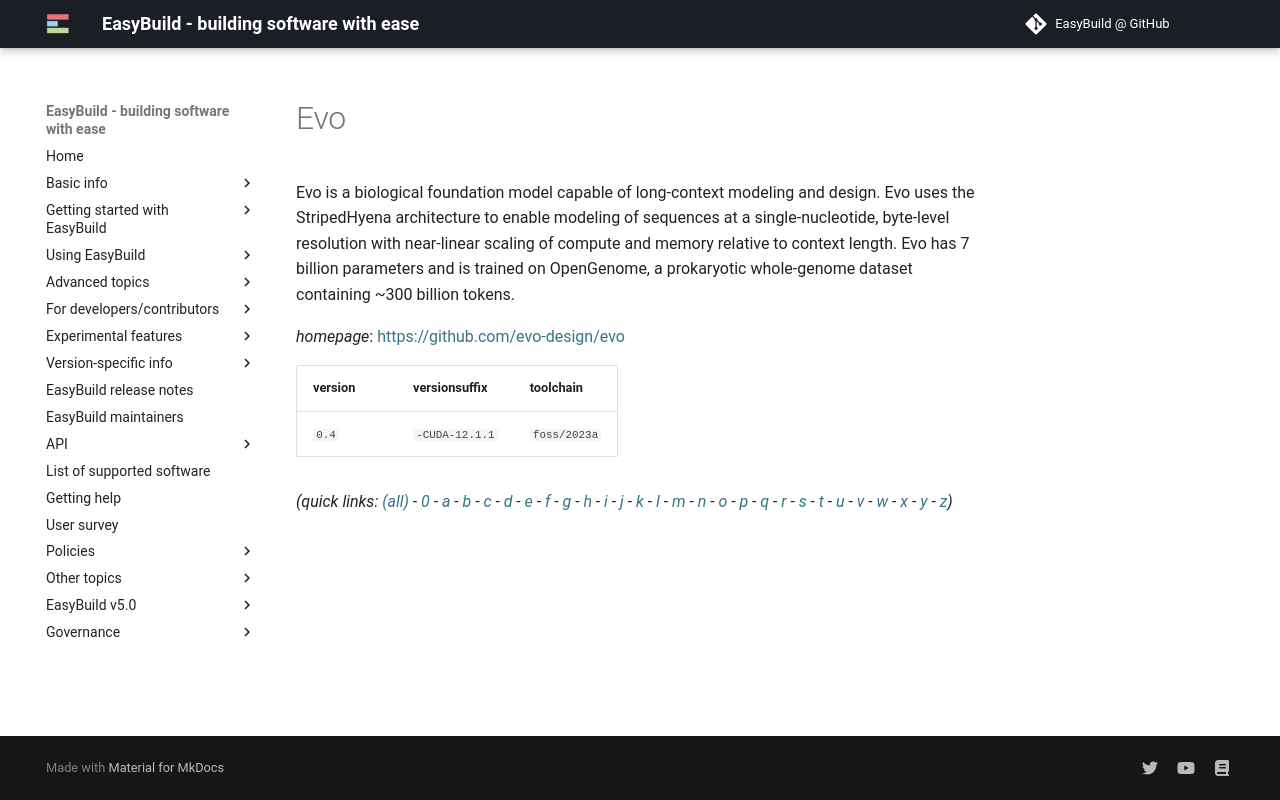

repository: easybuilders/easybuild-docs · page: version-specific/supported-software/e/Evo/index.html · generator: mkdocs

---
search:
  boost: 0.5
---
# Evo

Evo is a biological foundation model capable of long-context modeling and design. Evo uses the StripedHyena architecture to enable modeling of sequences at a single-nucleotide, byte-level resolution with near-linear scaling of compute and memory relative to context length. Evo has 7 billion parameters and is trained on OpenGenome, a prokaryotic whole-genome dataset containing ~300 billion tokens.

*homepage*: <https://github.com/evo-design/evo>

version | versionsuffix | toolchain
--------|---------------|----------
``0.4`` | ``-CUDA-12.1.1`` | ``foss/2023a``


*(quick links: [(all)](../index.md) - [0](../0/index.md) - [a](../a/index.md) - [b](../b/index.md) - [c](../c/index.md) - [d](../d/index.md) - [e](../e/index.md) - [f](../f/index.md) - [g](../g/index.md) - [h](../h/index.md) - [i](../i/index.md) - [j](../j/index.md) - [k](../k/index.md) - [l](../l/index.md) - [m](../m/index.md) - [n](../n/index.md) - [o](../o/index.md) - [p](../p/index.md) - [q](../q/index.md) - [r](../r/index.md) - [s](../s/index.md) - [t](../t/index.md) - [u](../u/index.md) - [v](../v/index.md) - [w](../w/index.md) - [x](../x/index.md) - [y](../y/index.md) - [z](../z/index.md))*
